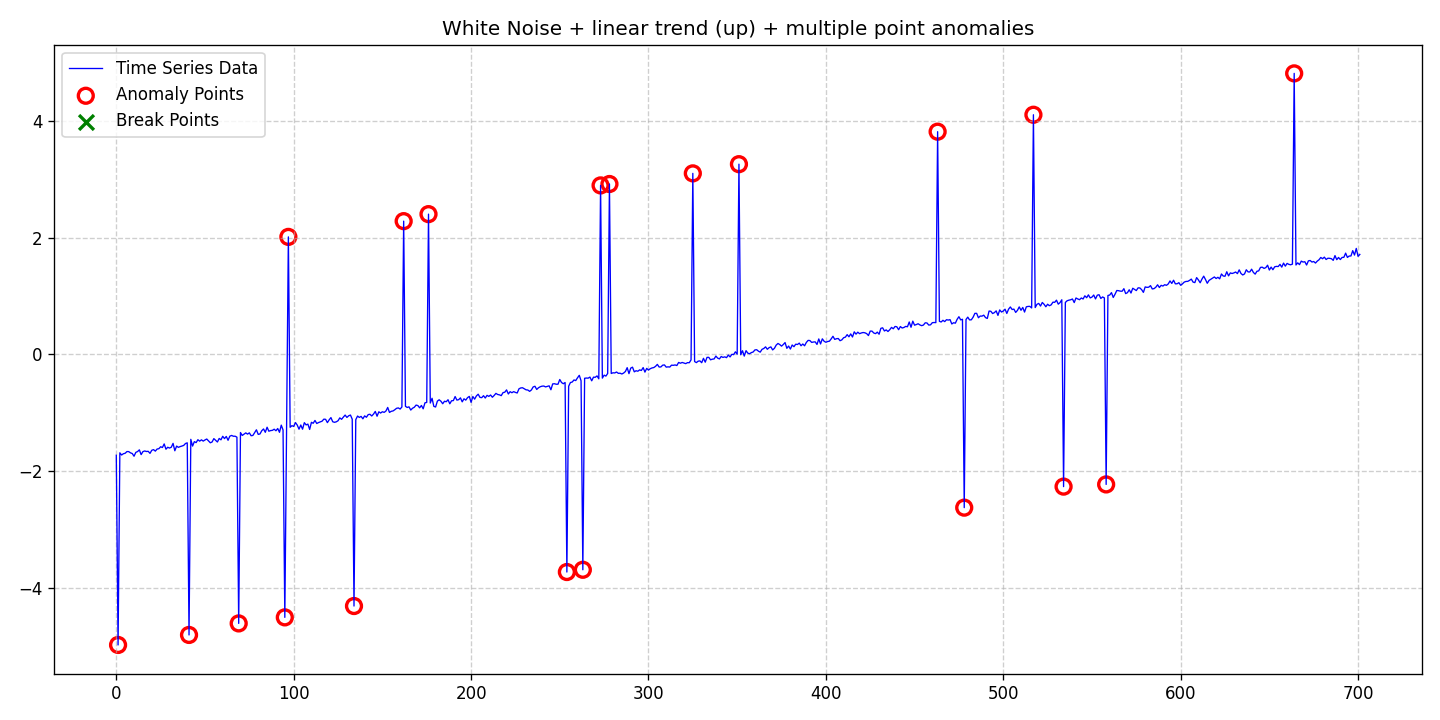

The data file committed next to this chart (first rows):
date, data, stationary, det_lin_up, det_lin_down, det_quad, det_cubic, det_exp, det_damped, stoc_trend, volatility, single_seas, multiple_seas, point_anom_single, point_anom_multi, collect_anom, context_anom, mean_shift, var_shift, trend_shift, point_anom_count, point_anom_location, point_anom_point, collect_anom_count
2020-01-01, -1.727, 0, 1, 0, 0, 0, 0, 0, 0, 0, 0, 0, 0, 1, 0, 0, 0, 0, 0, 20, [1, 41, 69, 95, 97, 134, 162, 176, 254, …, [1, 41, 69, 95, 97, 134, 162, 176, 254, …, 0
2020-01-02, -4.974, 0, 1, 0, 0, 0, 0, 0, 0, 0, 0, 0, 0, 1, 0, 0, 0, 0, 0, 20, [1, 41, 69, 95, 97, 134, 162, 176, 254, …, [1, 41, 69, 95, 97, 134, 162, 176, 254, …, 0
2020-01-03, -1.685, 0, 1, 0, 0, 0, 0, 0, 0, 0, 0, 0, 0, 1, 0, 0, 0, 0, 0, 20, [1, 41, 69, 95, 97, 134, 162, 176, 254, …, [1, 41, 69, 95, 97, 134, 162, 176, 254, …, 0
2020-01-04, -1.722, 0, 1, 0, 0, 0, 0, 0, 0, 0, 0, 0, 0, 1, 0, 0, 0, 0, 0, 20, [1, 41, 69, 95, 97, 134, 162, 176, 254, …, [1, 41, 69, 95, 97, 134, 162, 176, 254, …, 0
2020-01-05, -1.701, 0, 1, 0, 0, 0, 0, 0, 0, 0, 0, 0, 0, 1, 0, 0, 0, 0, 0, 20, [1, 41, 69, 95, 97, 134, 162, 176, 254, …, [1, 41, 69, 95, 97, 134, 162, 176, 254, …, 0
2020-01-06, -1.693, 0, 1, 0, 0, 0, 0, 0, 0, 0, 0, 0, 0, 1, 0, 0, 0, 0, 0, 20, [1, 41, 69, 95, 97, 134, 162, 176, 254, …, [1, 41, 69, 95, 97, 134, 162, 176, 254, …, 0
2020-01-07, -1.664, 0, 1, 0, 0, 0, 0, 0, 0, 0, 0, 0, 0, 1, 0, 0, 0, 0, 0, 20, [1, 41, 69, 95, 97, 134, 162, 176, 254, …, [1, 41, 69, 95, 97, 134, 162, 176, 254, …, 0
2020-01-08, -1.665, 0, 1, 0, 0, 0, 0, 0, 0, 0, 0, 0, 0, 1, 0, 0, 0, 0, 0, 20, [1, 41, 69, 95, 97, 134, 162, 176, 254, …, [1, 41, 69, 95, 97, 134, 162, 176, 254, …, 0
2020-01-09, -1.686, 0, 1, 0, 0, 0, 0, 0, 0, 0, 0, 0, 0, 1, 0, 0, 0, 0, 0, 20, [1, 41, 69, 95, 97, 134, 162, 176, 254, …, [1, 41, 69, 95, 97, 134, 162, 176, 254, …, 0
2020-01-10, -1.697, 0, 1, 0, 0, 0, 0, 0, 0, 0, 0, 0, 0, 1, 0, 0, 0, 0, 0, 20, [1, 41, 69, 95, 97, 134, 162, 176, 254, …, [1, 41, 69, 95, 97, 134, 162, 176, 254, …, 0
2020-01-11, -1.744, 0, 1, 0, 0, 0, 0, 0, 0, 0, 0, 0, 0, 1, 0, 0, 0, 0, 0, 20, [1, 41, 69, 95, 97, 134, 162, 176, 254, …, [1, 41, 69, 95, 97, 134, 162, 176, 254, …, 0
2020-01-12, -1.678, 0, 1, 0, 0, 0, 0, 0, 0, 0, 0, 0, 0, 1, 0, 0, 0, 0, 0, 20, [1, 41, 69, 95, 97, 134, 162, 176, 254, …, [1, 41, 69, 95, 97, 134, 162, 176, 254, …, 0
2020-01-13, -1.663, 0, 1, 0, 0, 0, 0, 0, 0, 0, 0, 0, 0, 1, 0, 0, 0, 0, 0, 20, [1, 41, 69, 95, 97, 134, 162, 176, 254, …, [1, 41, 69, 95, 97, 134, 162, 176, 254, …, 0
2020-01-14, -1.634, 0, 1, 0, 0, 0, 0, 0, 0, 0, 0, 0, 0, 1, 0, 0, 0, 0, 0, 20, [1, 41, 69, 95, 97, 134, 162, 176, 254, …, [1, 41, 69, 95, 97, 134, 162, 176, 254, …, 0
2020-01-15, -1.716, 0, 1, 0, 0, 0, 0, 0, 0, 0, 0, 0, 0, 1, 0, 0, 0, 0, 0, 20, [1, 41, 69, 95, 97, 134, 162, 176, 254, …, [1, 41, 69, 95, 97, 134, 162, 176, 254, …, 0
2020-01-16, -1.665, 0, 1, 0, 0, 0, 0, 0, 0, 0, 0, 0, 0, 1, 0, 0, 0, 0, 0, 20, [1, 41, 69, 95, 97, 134, 162, 176, 254, …, [1, 41, 69, 95, 97, 134, 162, 176, 254, …, 0
2020-01-17, -1.654, 0, 1, 0, 0, 0, 0, 0, 0, 0, 0, 0, 0, 1, 0, 0, 0, 0, 0, 20, [1, 41, 69, 95, 97, 134, 162, 176, 254, …, [1, 41, 69, 95, 97, 134, 162, 176, 254, …, 0
2020-01-18, -1.662, 0, 1, 0, 0, 0, 0, 0, 0, 0, 0, 0, 0, 1, 0, 0, 0, 0, 0, 20, [1, 41, 69, 95, 97, 134, 162, 176, 254, …, [1, 41, 69, 95, 97, 134, 162, 176, 254, …, 0
2020-01-19, -1.66, 0, 1, 0, 0, 0, 0, 0, 0, 0, 0, 0, 0, 1, 0, 0, 0, 0, 0, 20, [1, 41, 69, 95, 97, 134, 162, 176, 254, …, [1, 41, 69, 95, 97, 134, 162, 176, 254, …, 0
2020-01-20, -1.694, 0, 1, 0, 0, 0, 0, 0, 0, 0, 0, 0, 0, 1, 0, 0, 0, 0, 0, 20, [1, 41, 69, 95, 97, 134, 162, 176, 254, …, [1, 41, 69, 95, 97, 134, 162, 176, 254, …, 0
2020-01-21, -1.642, 0, 1, 0, 0, 0, 0, 0, 0, 0, 0, 0, 0, 1, 0, 0, 0, 0, 0, 20, [1, 41, 69, 95, 97, 134, 162, 176, 254, …, [1, 41, 69, 95, 97, 134, 162, 176, 254, …, 0
2020-01-22, -1.63, 0, 1, 0, 0, 0, 0, 0, 0, 0, 0, 0, 0, 1, 0, 0, 0, 0, 0, 20, [1, 41, 69, 95, 97, 134, 162, 176, 254, …, [1, 41, 69, 95, 97, 134, 162, 176, 254, …, 0
2020-01-23, -1.656, 0, 1, 0, 0, 0, 0, 0, 0, 0, 0, 0, 0, 1, 0, 0, 0, 0, 0, 20, [1, 41, 69, 95, 97, 134, 162, 176, 254, …, [1, 41, 69, 95, 97, 134, 162, 176, 254, …, 0
2020-01-24, -1.62, 0, 1, 0, 0, 0, 0, 0, 0, 0, 0, 0, 0, 1, 0, 0, 0, 0, 0, 20, [1, 41, 69, 95, 97, 134, 162, 176, 254, …, [1, 41, 69, 95, 97, 134, 162, 176, 254, …, 0
2020-01-25, -1.614, 0, 1, 0, 0, 0, 0, 0, 0, 0, 0, 0, 0, 1, 0, 0, 0, 0, 0, 20, [1, 41, 69, 95, 97, 134, 162, 176, 254, …, [1, 41, 69, 95, 97, 134, 162, 176, 254, …, 0
2020-01-26, -1.581, 0, 1, 0, 0, 0, 0, 0, 0, 0, 0, 0, 0, 1, 0, 0, 0, 0, 0, 20, [1, 41, 69, 95, 97, 134, 162, 176, 254, …, [1, 41, 69, 95, 97, 134, 162, 176, 254, …, 0
2020-01-27, -1.594, 0, 1, 0, 0, 0, 0, 0, 0, 0, 0, 0, 0, 1, 0, 0, 0, 0, 0, 20, [1, 41, 69, 95, 97, 134, 162, 176, 254, …, [1, 41, 69, 95, 97, 134, 162, 176, 254, …, 0
2020-01-28, -1.533, 0, 1, 0, 0, 0, 0, 0, 0, 0, 0, 0, 0, 1, 0, 0, 0, 0, 0, 20, [1, 41, 69, 95, 97, 134, 162, 176, 254, …, [1, 41, 69, 95, 97, 134, 162, 176, 254, …, 0
2020-01-29, -1.623, 0, 1, 0, 0, 0, 0, 0, 0, 0, 0, 0, 0, 1, 0, 0, 0, 0, 0, 20, [1, 41, 69, 95, 97, 134, 162, 176, 254, …, [1, 41, 69, 95, 97, 134, 162, 176, 254, …, 0
2020-01-30, -1.59, 0, 1, 0, 0, 0, 0, 0, 0, 0, 0, 0, 0, 1, 0, 0, 0, 0, 0, 20, [1, 41, 69, 95, 97, 134, 162, 176, 254, …, [1, 41, 69, 95, 97, 134, 162, 176, 254, …, 0
2020-01-31, -1.604, 0, 1, 0, 0, 0, 0, 0, 0, 0, 0, 0, 0, 1, 0, 0, 0, 0, 0, 20, [1, 41, 69, 95, 97, 134, 162, 176, 254, …, [1, 41, 69, 95, 97, 134, 162, 176, 254, …, 0
2020-02-01, -1.589, 0, 1, 0, 0, 0, 0, 0, 0, 0, 0, 0, 0, 1, 0, 0, 0, 0, 0, 20, [1, 41, 69, 95, 97, 134, 162, 176, 254, …, [1, 41, 69, 95, 97, 134, 162, 176, 254, …, 0
2020-02-02, -1.523, 0, 1, 0, 0, 0, 0, 0, 0, 0, 0, 0, 0, 1, 0, 0, 0, 0, 0, 20, [1, 41, 69, 95, 97, 134, 162, 176, 254, …, [1, 41, 69, 95, 97, 134, 162, 176, 254, …, 0
2020-02-03, -1.65, 0, 1, 0, 0, 0, 0, 0, 0, 0, 0, 0, 0, 1, 0, 0, 0, 0, 0, 20, [1, 41, 69, 95, 97, 134, 162, 176, 254, …, [1, 41, 69, 95, 97, 134, 162, 176, 254, …, 0
2020-02-04, -1.57, 0, 1, 0, 0, 0, 0, 0, 0, 0, 0, 0, 0, 1, 0, 0, 0, 0, 0, 20, [1, 41, 69, 95, 97, 134, 162, 176, 254, …, [1, 41, 69, 95, 97, 134, 162, 176, 254, …, 0
2020-02-05, -1.591, 0, 1, 0, 0, 0, 0, 0, 0, 0, 0, 0, 0, 1, 0, 0, 0, 0, 0, 20, [1, 41, 69, 95, 97, 134, 162, 176, 254, …, [1, 41, 69, 95, 97, 134, 162, 176, 254, …, 0
2020-02-06, -1.578, 0, 1, 0, 0, 0, 0, 0, 0, 0, 0, 0, 0, 1, 0, 0, 0, 0, 0, 20, [1, 41, 69, 95, 97, 134, 162, 176, 254, …, [1, 41, 69, 95, 97, 134, 162, 176, 254, …, 0
2020-02-07, -1.569, 0, 1, 0, 0, 0, 0, 0, 0, 0, 0, 0, 0, 1, 0, 0, 0, 0, 0, 20, [1, 41, 69, 95, 97, 134, 162, 176, 254, …, [1, 41, 69, 95, 97, 134, 162, 176, 254, …, 0
2020-02-08, -1.558, 0, 1, 0, 0, 0, 0, 0, 0, 0, 0, 0, 0, 1, 0, 0, 0, 0, 0, 20, [1, 41, 69, 95, 97, 134, 162, 176, 254, …, [1, 41, 69, 95, 97, 134, 162, 176, 254, …, 0
2020-02-09, -1.526, 0, 1, 0, 0, 0, 0, 0, 0, 0, 0, 0, 0, 1, 0, 0, 0, 0, 0, 20, [1, 41, 69, 95, 97, 134, 162, 176, 254, …, [1, 41, 69, 95, 97, 134, 162, 176, 254, …, 0
2020-02-10, -1.514, 0, 1, 0, 0, 0, 0, 0, 0, 0, 0, 0, 0, 1, 0, 0, 0, 0, 0, 20, [1, 41, 69, 95, 97, 134, 162, 176, 254, …, [1, 41, 69, 95, 97, 134, 162, 176, 254, …, 0
2020-02-11, -4.803, 0, 1, 0, 0, 0, 0, 0, 0, 0, 0, 0, 0, 1, 0, 0, 0, 0, 0, 20, [1, 41, 69, 95, 97, 134, 162, 176, 254, …, [1, 41, 69, 95, 97, 134, 162, 176, 254, …, 0
2020-02-12, -1.454, 0, 1, 0, 0, 0, 0, 0, 0, 0, 0, 0, 0, 1, 0, 0, 0, 0, 0, 20, [1, 41, 69, 95, 97, 134, 162, 176, 254, …, [1, 41, 69, 95, 97, 134, 162, 176, 254, …, 0
2020-02-13, -1.57, 0, 1, 0, 0, 0, 0, 0, 0, 0, 0, 0, 0, 1, 0, 0, 0, 0, 0, 20, [1, 41, 69, 95, 97, 134, 162, 176, 254, …, [1, 41, 69, 95, 97, 134, 162, 176, 254, …, 0
2020-02-14, -1.494, 0, 1, 0, 0, 0, 0, 0, 0, 0, 0, 0, 0, 1, 0, 0, 0, 0, 0, 20, [1, 41, 69, 95, 97, 134, 162, 176, 254, …, [1, 41, 69, 95, 97, 134, 162, 176, 254, …, 0
2020-02-15, -1.51, 0, 1, 0, 0, 0, 0, 0, 0, 0, 0, 0, 0, 1, 0, 0, 0, 0, 0, 20, [1, 41, 69, 95, 97, 134, 162, 176, 254, …, [1, 41, 69, 95, 97, 134, 162, 176, 254, …, 0
2020-02-16, -1.461, 0, 1, 0, 0, 0, 0, 0, 0, 0, 0, 0, 0, 1, 0, 0, 0, 0, 0, 20, [1, 41, 69, 95, 97, 134, 162, 176, 254, …, [1, 41, 69, 95, 97, 134, 162, 176, 254, …, 0
2020-02-17, -1.485, 0, 1, 0, 0, 0, 0, 0, 0, 0, 0, 0, 0, 1, 0, 0, 0, 0, 0, 20, [1, 41, 69, 95, 97, 134, 162, 176, 254, …, [1, 41, 69, 95, 97, 134, 162, 176, 254, …, 0
2020-02-18, -1.463, 0, 1, 0, 0, 0, 0, 0, 0, 0, 0, 0, 0, 1, 0, 0, 0, 0, 0, 20, [1, 41, 69, 95, 97, 134, 162, 176, 254, …, [1, 41, 69, 95, 97, 134, 162, 176, 254, …, 0
2020-02-19, -1.484, 0, 1, 0, 0, 0, 0, 0, 0, 0, 0, 0, 0, 1, 0, 0, 0, 0, 0, 20, [1, 41, 69, 95, 97, 134, 162, 176, 254, …, [1, 41, 69, 95, 97, 134, 162, 176, 254, …, 0
2020-02-20, -1.465, 0, 1, 0, 0, 0, 0, 0, 0, 0, 0, 0, 0, 1, 0, 0, 0, 0, 0, 20, [1, 41, 69, 95, 97, 134, 162, 176, 254, …, [1, 41, 69, 95, 97, 134, 162, 176, 254, …, 0
2020-02-21, -1.449, 0, 1, 0, 0, 0, 0, 0, 0, 0, 0, 0, 0, 1, 0, 0, 0, 0, 0, 20, [1, 41, 69, 95, 97, 134, 162, 176, 254, …, [1, 41, 69, 95, 97, 134, 162, 176, 254, …, 0
2020-02-22, -1.482, 0, 1, 0, 0, 0, 0, 0, 0, 0, 0, 0, 0, 1, 0, 0, 0, 0, 0, 20, [1, 41, 69, 95, 97, 134, 162, 176, 254, …, [1, 41, 69, 95, 97, 134, 162, 176, 254, …, 0
2020-02-23, -1.513, 0, 1, 0, 0, 0, 0, 0, 0, 0, 0, 0, 0, 1, 0, 0, 0, 0, 0, 20, [1, 41, 69, 95, 97, 134, 162, 176, 254, …, [1, 41, 69, 95, 97, 134, 162, 176, 254, …, 0
2020-02-24, -1.5, 0, 1, 0, 0, 0, 0, 0, 0, 0, 0, 0, 0, 1, 0, 0, 0, 0, 0, 20, [1, 41, 69, 95, 97, 134, 162, 176, 254, …, [1, 41, 69, 95, 97, 134, 162, 176, 254, …, 0
2020-02-25, -1.442, 0, 1, 0, 0, 0, 0, 0, 0, 0, 0, 0, 0, 1, 0, 0, 0, 0, 0, 20, [1, 41, 69, 95, 97, 134, 162, 176, 254, …, [1, 41, 69, 95, 97, 134, 162, 176, 254, …, 0
2020-02-26, -1.47, 0, 1, 0, 0, 0, 0, 0, 0, 0, 0, 0, 0, 1, 0, 0, 0, 0, 0, 20, [1, 41, 69, 95, 97, 134, 162, 176, 254, …, [1, 41, 69, 95, 97, 134, 162, 176, 254, …, 0
2020-02-27, -1.5, 0, 1, 0, 0, 0, 0, 0, 0, 0, 0, 0, 0, 1, 0, 0, 0, 0, 0, 20, [1, 41, 69, 95, 97, 134, 162, 176, 254, …, [1, 41, 69, 95, 97, 134, 162, 176, 254, …, 0
2020-02-28, -1.439, 0, 1, 0, 0, 0, 0, 0, 0, 0, 0, 0, 0, 1, 0, 0, 0, 0, 0, 20, [1, 41, 69, 95, 97, 134, 162, 176, 254, …, [1, 41, 69, 95, 97, 134, 162, 176, 254, …, 0
2020-02-29, -1.463, 0, 1, 0, 0, 0, 0, 0, 0, 0, 0, 0, 0, 1, 0, 0, 0, 0, 0, 20, [1, 41, 69, 95, 97, 134, 162, 176, 254, …, [1, 41, 69, 95, 97, 134, 162, 176, 254, …, 0
... 642 more rows
